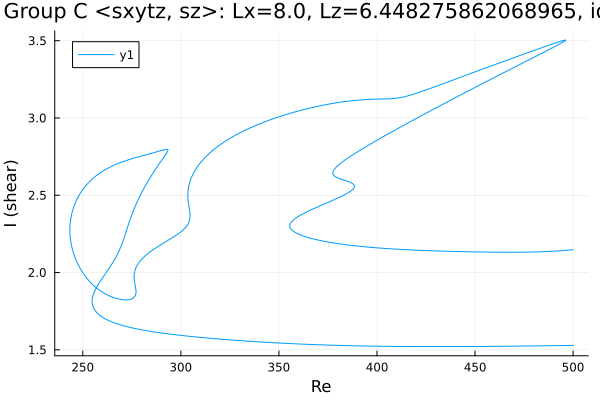

Values plotted in this chart, from the file beside it:
Re, shear
500.0, 2.148
500, 2.148
498.5, 2.146
497.1, 2.145
495.7, 2.143
494.3, 2.142
492.9, 2.14
491.5, 2.139
490.1, 2.138
488.6, 2.137
487.2, 2.136
485.8, 2.135
484.4, 2.135
483, 2.134
481.6, 2.134
480.2, 2.133
478.7, 2.133
477.3, 2.132
475.9, 2.132
474.5, 2.132
473.1, 2.132
471.7, 2.131
470.3, 2.131
468.9, 2.131
467.4, 2.131
466, 2.131
464.8, 2.131
463.4, 2.132
462, 2.132
461.8, 2.132
460.3, 2.132
458.9, 2.132
457.5, 2.132
456.1, 2.132
454.7, 2.133
453.3, 2.133
451.9, 2.133
450.4, 2.133
449, 2.134
447.6, 2.134
446.2, 2.135
444.8, 2.135
443.4, 2.135
442, 2.136
440.5, 2.136
439.1, 2.137
437.7, 2.137
436.3, 2.138
434.9, 2.138
433.5, 2.139
432.1, 2.139
430.6, 2.14
429.2, 2.14
427.8, 2.141
426.4, 2.142
425.3, 2.142
423.8, 2.143
422.4, 2.144
421, 2.144
419.6, 2.145
... 1,097 more rows
